Run: headless pygame with SDL's dummy video driver; simulated clock (each Clock.tick advances the game by its frame time, no real sleeping); random seed 0; keys injected as events and as key.get_pressed() state; no mouse input.
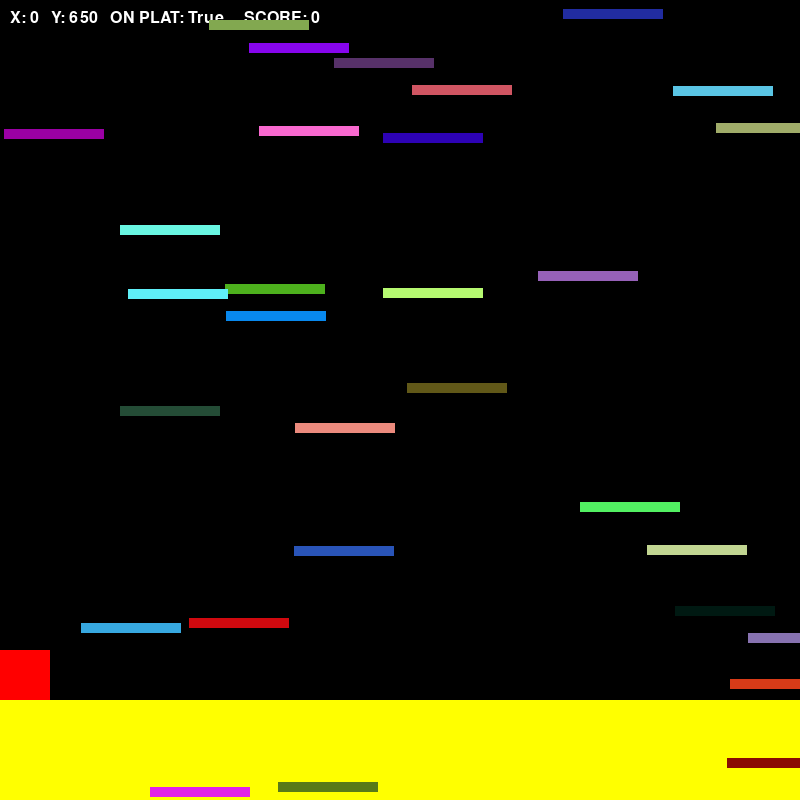
Frame 1 of 4 · flips 1–60 · no input
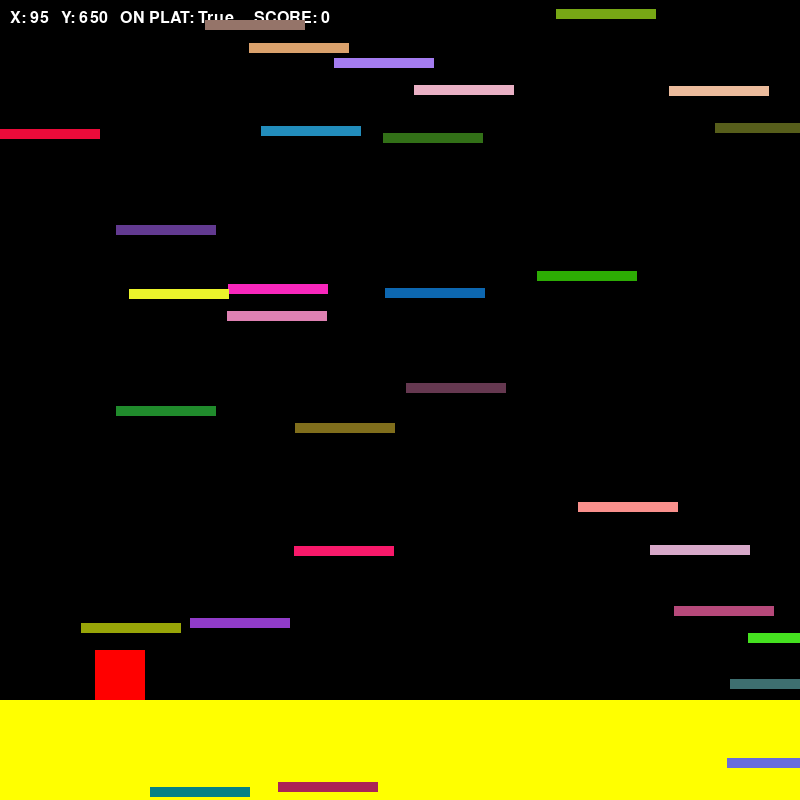
Frame 2 of 4 · flips 61–180 · tapped SPACE, RETURN · held RIGHT (→), D
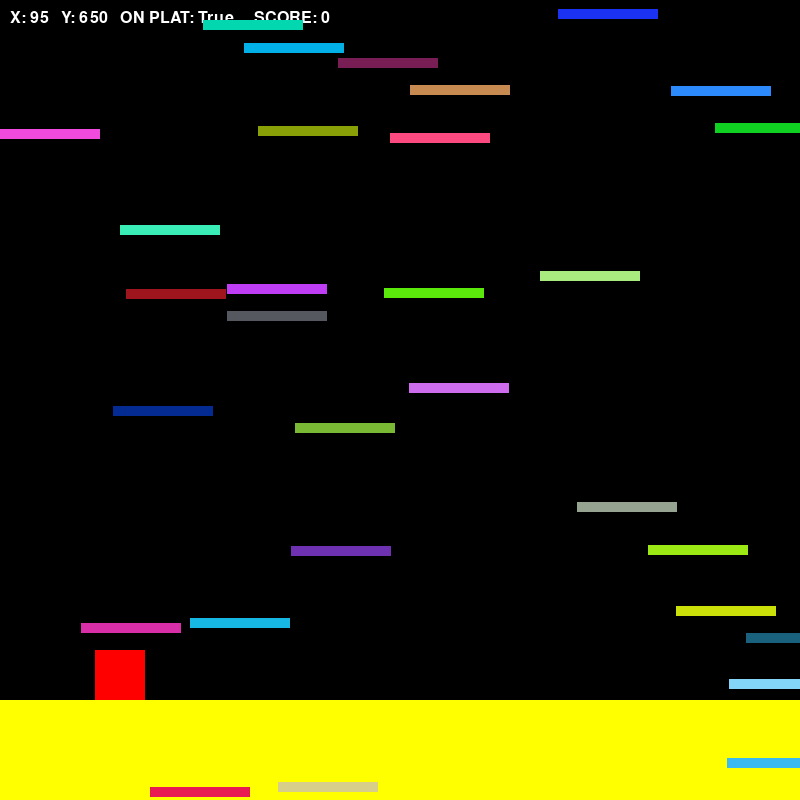
Frame 3 of 4 · flips 181–300 · held DOWN (↓), S
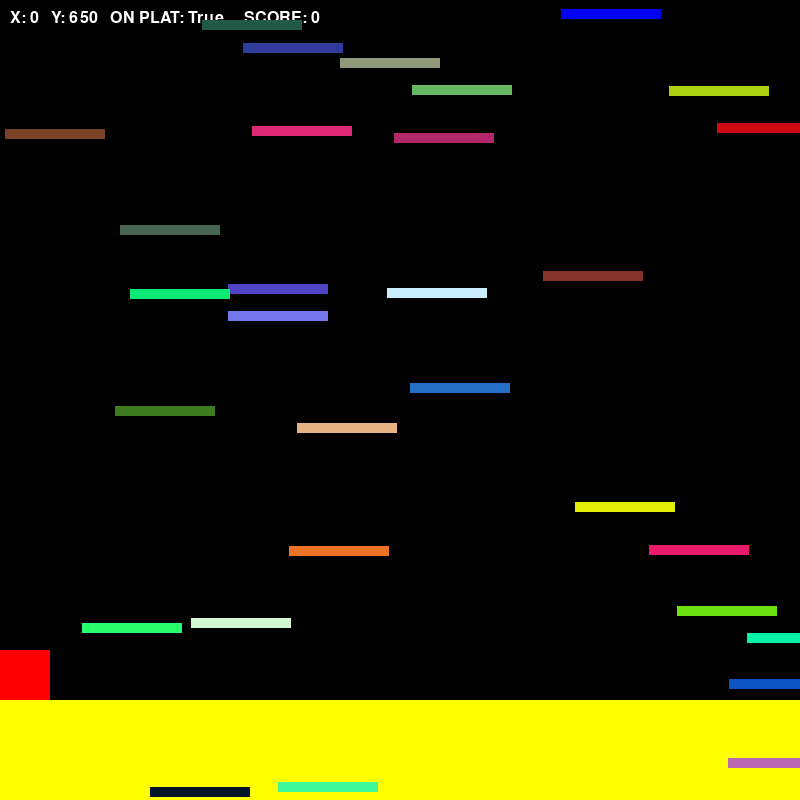
Frame 4 of 4 · flips 301–420 · held LEFT (←), A, UP (↑), W

The pygame program that drew these frames:

import pygame
import random

pygame.init()

font = pygame.font.SysFont("roboto", 24)


window = pygame.display.set_mode((800,800))
height = window.get_height()
width = window.get_width()
print(height)

scroll_y = 0

dt = 0.008
g = 20
WHITE = (255, 255, 255)

platforms = []
platform_w = 100
platform_h = 20

score = 0


class Player:
    def __init__(self, x, y, vel_y):
        self.x = x
        self.y = y
        self.vel_y = vel_y
        self.on_ground = True
        

def check_boundries():
    global scroll_y
    global score
    on_plat = False
    for platform in platforms:
        if player.x > platform[0] and player.x < platform[0] + platform_w and player.y + 50 > platform[1] + scroll_y and player.y + 50 < platform[1] + platform_h + scroll_y and player.vel_y > 0:
            player.on_ground = True
            on_plat =True
            player.vel_y = 0
            player.y = platform[1] - 50 + scroll_y
            if platform[2] == 1:
                score += 1
                platform[2] = 0

    if player.x < 0:
        player.x = 0
    elif player.x >= width - 50:
        player.x = width -50
    if player.y < 0:
        player.y = 0
        scroll_y += player.vel_y


    

    if player.y >= height - 150 + scroll_y:
        player.y = height -150 + scroll_y
        player.on_ground = True
    elif not on_plat:
        player.on_ground = False
    
    


def apply_gravity():
    if not player.on_ground:
        player.vel_y += g * dt

def physic():
    global scroll_y
    player.y += player.vel_y * dt
    if player.y < 0:
        scroll_y -= player.y
        player.y = 0

def create_platform(i):
    platforms.append([
            random.uniform(0, width),
            random.uniform(-200 * i, height),
            1
    ])

def update_platforms():
    for platform in platforms:
        dx = random.uniform(-1,1) * dt * (width - platform[1]) * 0.1
        platform[0] += dx
        if platform[0] < 0:
            platform[0] = 0
        if platform[0] > width:
            platform[0] = width
        


player = Player(x=0,y=650, vel_y=0)

for i in range(1000):
    create_platform(i)

running = True
while running:
    for event in pygame.event.get():
        if event.type == pygame.QUIT:
            running = False
    
    keys = pygame.key.get_pressed()
    # if keys[pygame.K_w]:
    #     player.y -= 300 * dt
    # if keys[pygame.K_s]:
    #     player.y += 300 * dt
    if keys[pygame.K_a] or keys[pygame.K_LEFT]:
        player.x -= 100 * dt
    if keys[pygame.K_d] or keys[pygame.K_RIGHT]:
        player.x += 100 * dt
    if keys[pygame.K_SPACE] and player.on_ground:
        player.vel_y -= 100
        player.on_ground = False

    update_platforms()
    apply_gravity()
    physic()
    check_boundries()
    
    
    window.fill((0,0,0))
    pygame.draw.rect(window,(255,0,0),(player.x,player.y,50,50))
    pygame.draw.rect(window, (255, 255, 0), (0,700 + scroll_y,800,100))
    position_text = font.render(f'X: {int(player.x)}   Y: {int(player.y)}   ON PLAT: {player.on_ground}     SCORE: {score}', True, WHITE)
    window.blit(position_text, (10, 10))
    for platform in platforms:
        pygame.draw.rect(window, (random.randint(0, 255), random.randint(0, 255), random.randint(0, 255)), (platform[0], platform[1] + scroll_y,100,10))
    pygame.display.flip()

pygame.quit()
